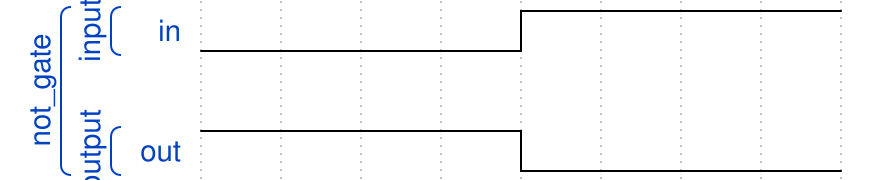

The timing diagram above was drawn with WaveDrom. Write its source.

{"signal":[
  ["not_gate",
  ["input",
  {"name": "in", "wave": "l...h..."}
  ],
  {},
  ["output",
  {"name": "out", "wave": "h...l..."}
  ]
]]}
